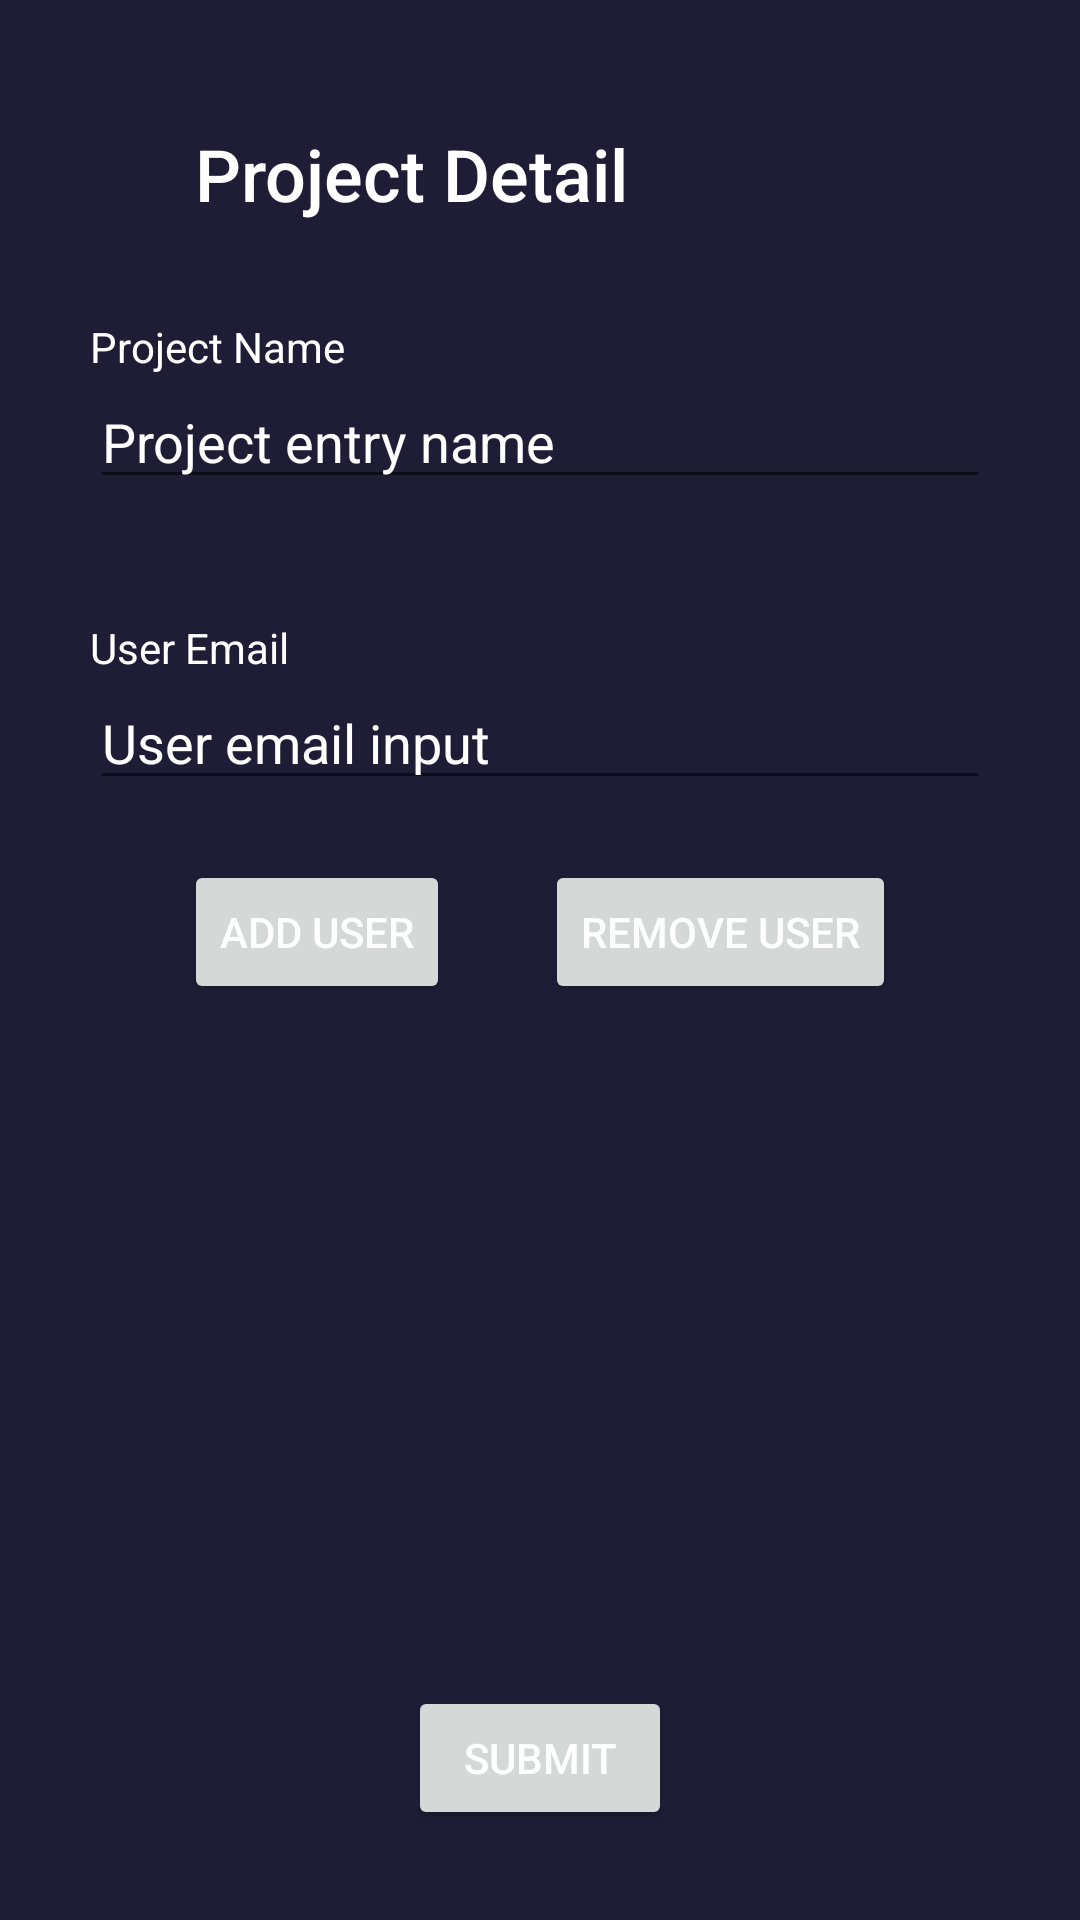

Reconstruct the res/layout file that produces this screen, plus the resources it refers to.
<!-- AndroidManifest.xml: application theme Theme.AqiCheck -->
<!-- res/layout/fragment_project_edit.xml -->
<?xml version="1.0" encoding="utf-8"?>
<androidx.constraintlayout.widget.ConstraintLayout xmlns:android="http://schemas.android.com/apk/res/android"
    xmlns:app="http://schemas.android.com/apk/res-auto"
    xmlns:tools="http://schemas.android.com/tools"
    android:layout_width="match_parent"
    android:layout_height="match_parent"
    android:padding="30dp">

    <androidx.appcompat.widget.Toolbar
        android:id="@+id/toolbar"
        android:layout_width="20dp"
        android:layout_height="wrap_content"

        app:layout_constraintStart_toStartOf="parent"
        app:layout_constraintTop_toTopOf="parent"
        app:titleTextColor="@color/white" />

    <TextView
        android:id="@+id/back_text_view"
        android:layout_width="0dp"
        android:layout_height="0dp"
        android:textSize="24sp"
        android:textAppearance="@style/TextMedium"
        android:text="Project Detail"
        android:layout_marginStart="15dp"
        android:gravity="center"
        android:textAlignment="textStart"
        app:layout_constraintBottom_toTopOf="@+id/name_input_hint_text_view"
        app:layout_constraintEnd_toEndOf="parent"
        app:layout_constraintStart_toEndOf="@+id/toolbar"
        app:layout_constraintTop_toTopOf="parent"
        tools:text="Project Detail" />

    <TextView
        android:id="@+id/name_input_hint_text_view"
        android:layout_width="0dp"
        android:layout_height="wrap_content"
        android:text="Project Name"
        android:paddingTop="20dp"
        app:layout_constraintBottom_toTopOf="@+id/name_input"
        app:layout_constraintEnd_toEndOf="parent"
        app:layout_constraintStart_toStartOf="parent"
        app:layout_constraintTop_toBottomOf="@id/toolbar"
        app:layout_constraintVertical_chainStyle="packed"
        tools:text="Project Name" />

    <EditText
        android:id="@+id/name_input"
        android:layout_width="match_parent"
        android:layout_height="wrap_content"
        android:hint="@string/project_edit_name_hint"
        android:inputType="text"
        android:textColor="@color/white"
        android:textColorHint="@color/white"
        app:layout_constraintEnd_toEndOf="parent"
        app:layout_constraintStart_toStartOf="parent"
        app:layout_constraintTop_toBottomOf="@id/name_input_hint_text_view"
        app:layout_constraintVertical_chainStyle="packed" />


    <TextView
        android:id="@+id/email_input_hint_text_view"
        android:layout_width="0dp"
        android:layout_height="wrap_content"
        android:text="User Email"
        android:layout_marginTop="20dp"
        android:paddingTop="20dp"
        app:layout_constraintEnd_toEndOf="parent"
        app:layout_constraintStart_toStartOf="parent"
        app:layout_constraintTop_toBottomOf="@id/name_input"
        app:layout_constraintVertical_chainStyle="packed"
        tools:text="Project Name" />

    <EditText
        android:id="@+id/email_input"
        android:layout_width="match_parent"
        android:layout_height="wrap_content"
        android:hint="@string/user_email"
        android:inputType="textEmailAddress"
        android:textColor="@color/white"
        android:textColorHint="@color/white"
        app:layout_constraintEnd_toEndOf="parent"
        app:layout_constraintStart_toStartOf="parent"
        app:layout_constraintTop_toBottomOf="@id/email_input_hint_text_view"
        app:layout_constraintVertical_chainStyle="packed" />

    <Button
        android:id="@+id/add_user_button"
        android:layout_width="wrap_content"
        android:layout_height="wrap_content"
        android:layout_marginTop="20dp"
        android:text="add user"
        app:layout_constraintTop_toBottomOf="@+id/email_input"
        app:layout_constraintEnd_toStartOf="@+id/remove_user_button"
        app:layout_constraintStart_toStartOf="parent" />

    <Button
        android:id="@+id/remove_user_button"
        android:layout_width="wrap_content"
        android:layout_height="wrap_content"
        android:layout_marginTop="20dp"
        android:text="remove user"
        app:layout_constraintTop_toBottomOf="@+id/email_input"
        app:layout_constraintEnd_toEndOf="parent"
        app:layout_constraintStart_toEndOf="@+id/add_user_button" />

    <Button
        android:id="@+id/submit_button"
        android:layout_width="wrap_content"
        android:layout_height="wrap_content"
        android:text="@string/log_edit_submit_button"
        app:layout_constraintBottom_toBottomOf="parent"
        app:layout_constraintEnd_toEndOf="parent"
        app:layout_constraintStart_toStartOf="parent" />


</androidx.constraintlayout.widget.ConstraintLayout>
<!-- resources referenced by this layout -->
<resources>
  <color name="white">#FFFFFFFF</color>
  <string name="log_edit_submit_button">Submit</string>
  <string name="project_edit_name_hint">Project entry name</string>
  <string name="user_email">User email input</string>
  <style name="TextMedium" parent="Widget.MaterialComponents.TextView">
          <item name="fontFamily">sans-serif-medium</item>
      </style>
  <style name="Theme.AqiCheck" parent="Theme.MaterialComponents.DayNight.NoActionBar">
          
          <item name="colorPrimary">@color/purple_500</item>
          <item name="colorPrimaryVariant">@color/purple_700</item>
          <item name="colorOnPrimary">@color/white</item>
          
          <item name="colorSecondary">@color/teal_200</item>
          <item name="colorSecondaryVariant">@color/teal_700</item>
          <item name="colorOnSecondary">@color/black</item>
          
          <item name="android:statusBarColor" tools:targetApi="l">@color/primary_variant_500</item>
          
          <item name="android:background">@color/primary_variant_500</item>
          <item name="android:textColor">#ffffffff</item>
      </style>
  <color name="purple_500">#E9A6A6</color>
  <color name="purple_700">#b57777</color>
  <color name="teal_200">#FF03DAC5</color>
  <color name="teal_700">#FF018786</color>
  <color name="black">#FF000000</color>
  <color name="primary_variant_500">#1F1D36</color>
</resources>
